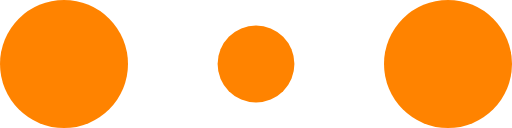
t = 0.00 s
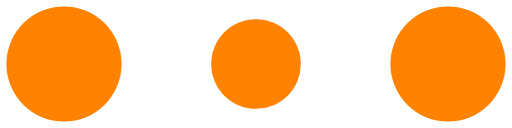
t = 0.10 s
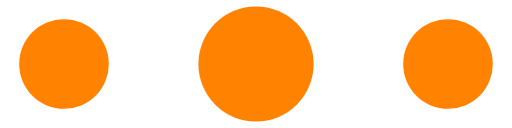
t = 0.30 s
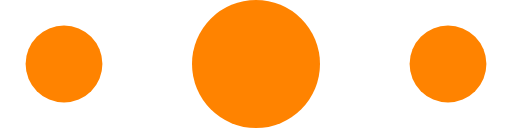
t = 0.40 s
t = 0.50 s: frame unchanged from t = 0.30 s, image omitted
t = 0.70 s: frame unchanged from t = 0.10 s, image omitted

The animated SVG that drew these frames (rendered in a browser with its animation timeline set to each time). Animation: 6 SMIL elements (animate=6); one cycle of 0.80 s, repeats indefinitely.

<svg width="30" height="30" viewBox="0 0 120 30" xmlns="http://www.w3.org/2000/svg" fill="#ff8300" aria-label="audio-loading"><circle cx="15" cy="15" r="15"><animate attributeName="r" from="15" to="15" begin="0s" dur="0.8s" values="15;9;15" calcMode="linear" repeatCount="indefinite"></animate><animate attributeName="fillOpacity" from="1" to="1" begin="0s" dur="0.8s" values="1;.5;1" calcMode="linear" repeatCount="indefinite"></animate></circle><circle cx="60" cy="15" r="9" attributeName="fillOpacity" from="1" to="0.3"><animate attributeName="r" from="9" to="9" begin="0s" dur="0.8s" values="9;15;9" calcMode="linear" repeatCount="indefinite"></animate><animate attributeName="fillOpacity" from="0.5" to="0.5" begin="0s" dur="0.8s" values=".5;1;.5" calcMode="linear" repeatCount="indefinite"></animate></circle><circle cx="105" cy="15" r="15"><animate attributeName="r" from="15" to="15" begin="0s" dur="0.8s" values="15;9;15" calcMode="linear" repeatCount="indefinite"></animate><animate attributeName="fillOpacity" from="1" to="1" begin="0s" dur="0.8s" values="1;.5;1" calcMode="linear" repeatCount="indefinite"></animate></circle></svg>
